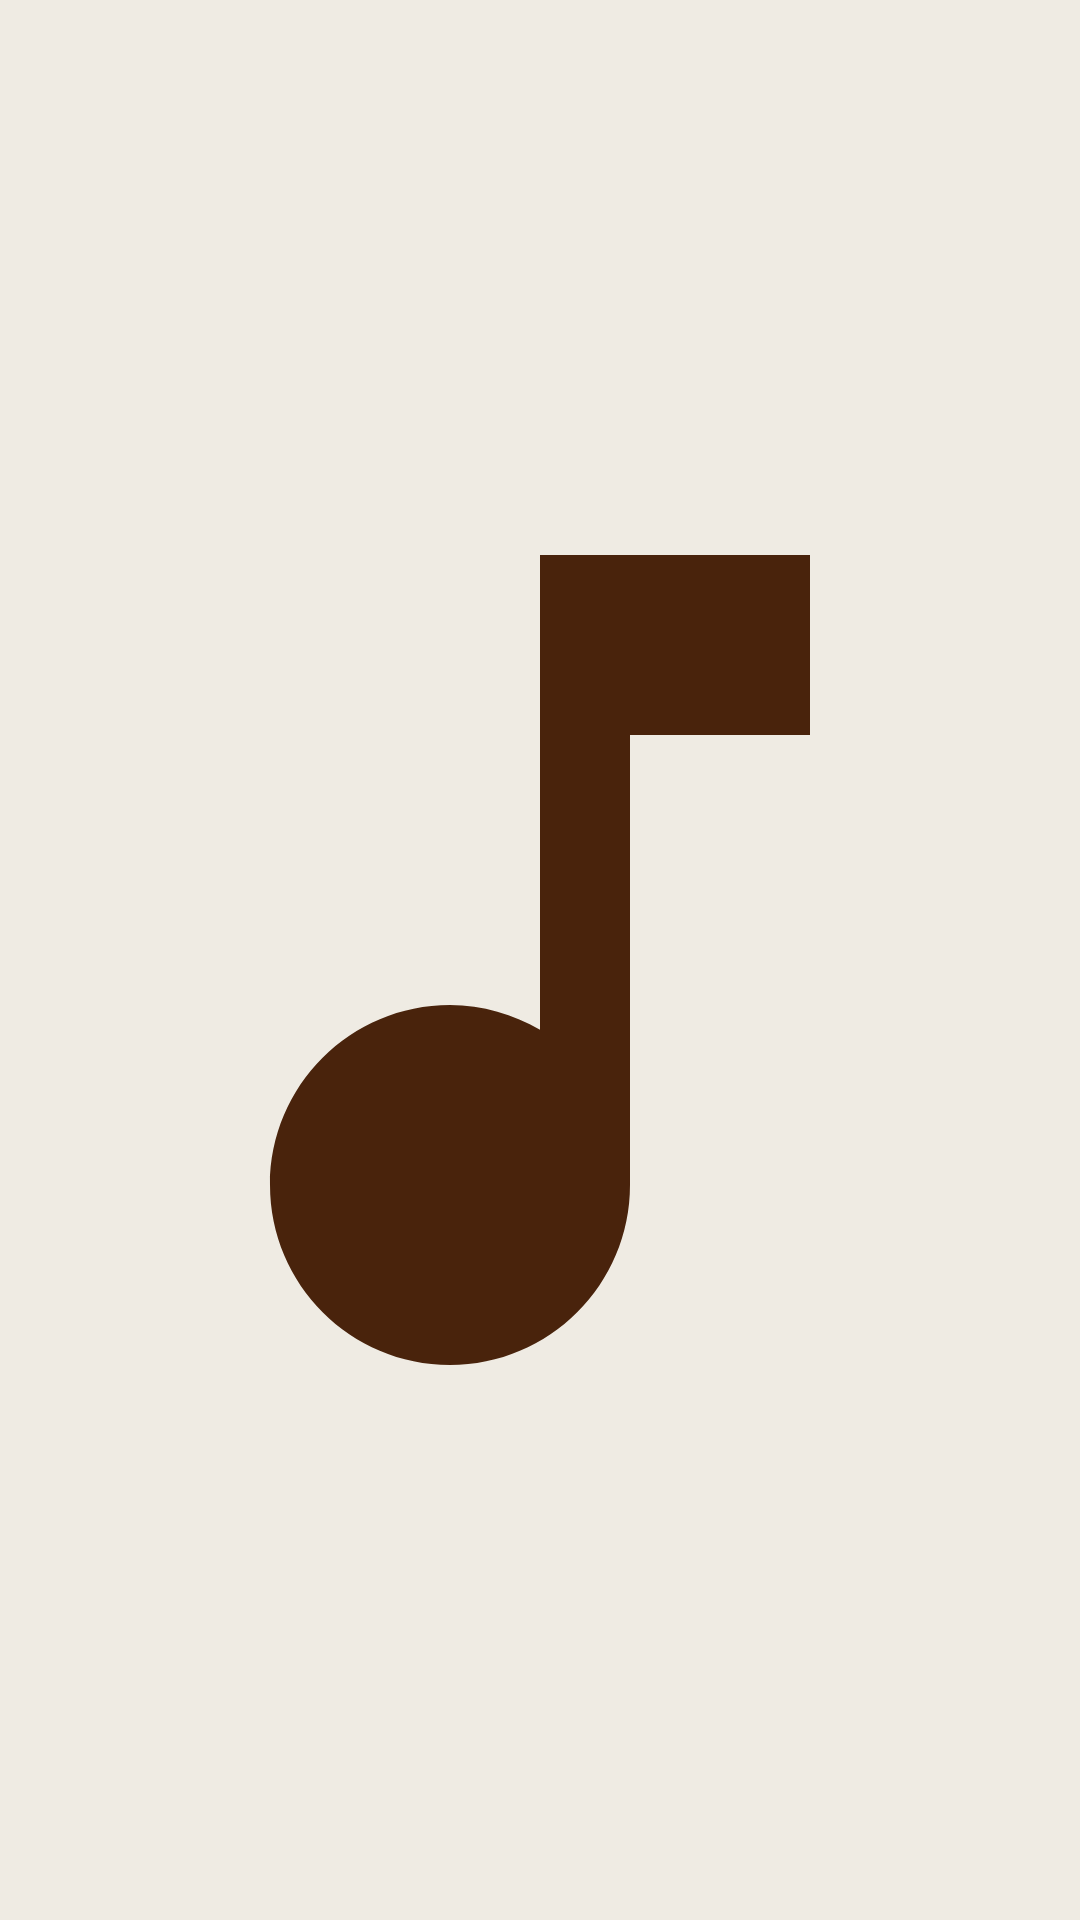

Layout XML and referenced resources for this Android screen:
<!-- AndroidManifest.xml: application theme Theme.TrassTarea -->
<!-- res/layout/activity_imagen_actividad.xml -->
<?xml version="1.0" encoding="utf-8"?>
<LinearLayout xmlns:android="http://schemas.android.com/apk/res/android"
    xmlns:app="http://schemas.android.com/apk/res-auto"
    xmlns:tools="http://schemas.android.com/tools"
    android:layout_width="match_parent"
    android:layout_height="match_parent"
    tools:context=".ImagenActividad">

    <ImageView
        android:id="@+id/img_mostrar"
        android:layout_width="match_parent"
        android:layout_height="match_parent"
        android:layout_weight="1"
        android:src="@drawable/ic_musica" />
</LinearLayout>
<!-- resources referenced by this layout -->
<resources>
  <!-- drawable ic_musica (drawable) -->
  <vector android:height="280dp" android:tint="#49230C"
      android:viewportHeight="24" android:viewportWidth="24"
      android:width="280dp" xmlns:android="http://schemas.android.com/apk/res/android">
      <path android:fillColor="@android:color/white" android:pathData="M12,3v10.55c-0.59,-0.34 -1.27,-0.55 -2,-0.55 -2.21,0 -4,1.79 -4,4s1.79,4 4,4 4,-1.79 4,-4V7h4V3h-6z"/>
  </vector>
  <style name="Theme.TrassTarea" parent="Theme.MaterialComponents.Light">
          
          <item name="android:statusBarColor">@color/old_paper_primary_dark</item>
  
          
          <item name="colorPrimary">@color/old_paper_primary</item>
          <item name="colorPrimaryDark">@color/old_paper_primary_dark</item>
  
          
          <item name="android:windowBackground">@color/old_paper_background</item>
  
          
          <item name="android:textColorPrimary">#000000</item>
  
          
          <item name="android:textColorSecondary">@color/old_paper_text_secondary</item>
  
          
          <item name="colorAccent">@color/old_paper_accent</item>
  
      </style>
  <color name="old_paper_primary_dark">#3E2723</color>
  <color name="old_paper_primary">#3E2723</color>
  <color name="old_paper_background">#FFEFEBE3</color>
  <color name="old_paper_text_secondary">#BDBDBD
      </color>
  <color name="old_paper_accent">#795548</color>
</resources>
